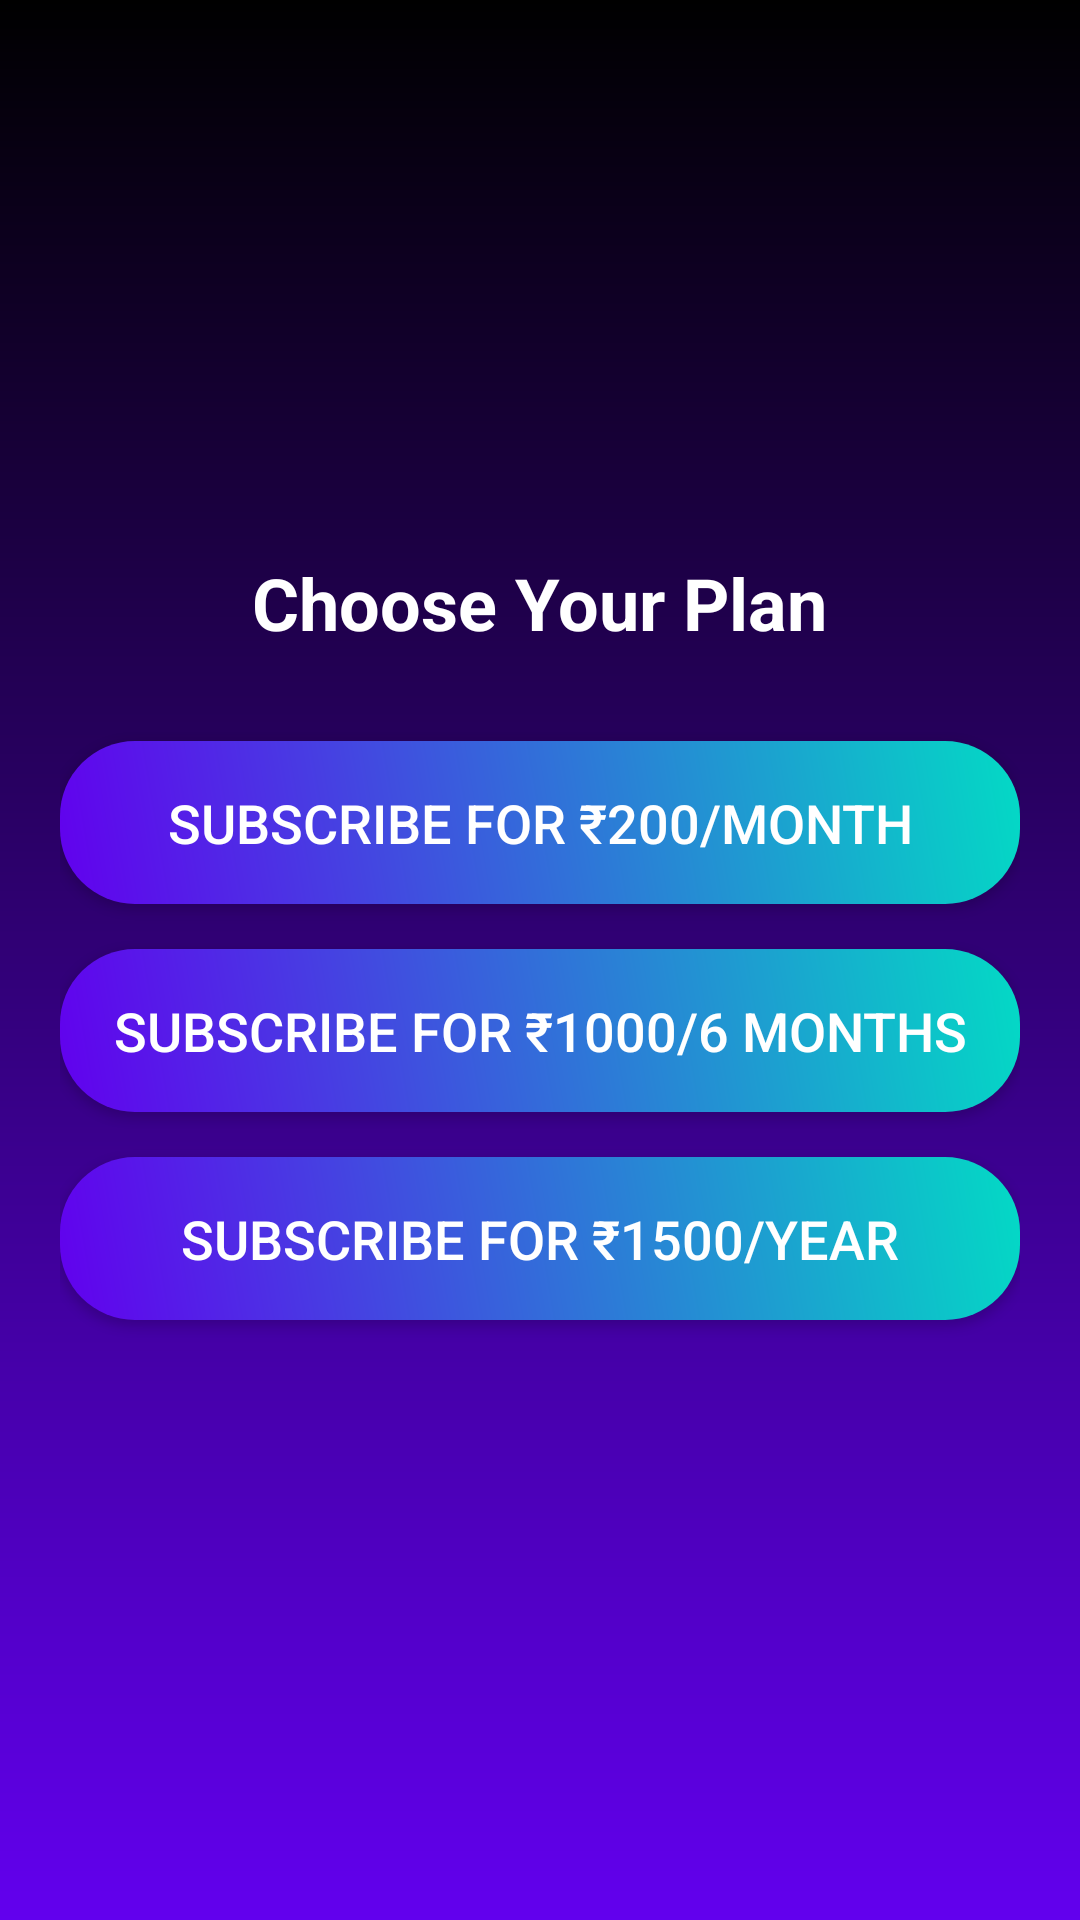

This screen was rendered from an Android layout file. Write that file and the resources it references.
<!-- AndroidManifest.xml: application theme Theme.SecureApk -->
<!-- res/layout/activity_subscription.xml -->
<?xml version="1.0" encoding="utf-8"?>
<LinearLayout xmlns:android="http://schemas.android.com/apk/res/android"
    android:layout_width="match_parent"
    android:layout_height="match_parent"
    android:gravity="center"
    android:orientation="vertical"
    android:background="@drawable/bg_gradient"
    android:padding="20dp">

    
    <TextView
        android:layout_width="wrap_content"
        android:layout_height="wrap_content"
        android:text="Choose Your Plan"
        android:textSize="24sp"
        android:textColor="@android:color/white"
        android:textStyle="bold"
        android:gravity="center"
        android:layout_marginBottom="30dp" />

    
    <Button
        android:id="@+id/monthlySubscription"
        android:layout_width="match_parent"
        android:layout_height="wrap_content"
        android:text="Subscribe for ₹200/month"
        android:textSize="18sp"
        android:textColor="@android:color/white"
        android:background="@drawable/rounded_button"
        android:padding="15dp"
        android:layout_marginBottom="15dp"/>

    
    <Button
        android:id="@+id/sixMonthSubscription"
        android:layout_width="match_parent"
        android:layout_height="wrap_content"
        android:text="Subscribe for ₹1000/6 months"
        android:textSize="18sp"
        android:textColor="@android:color/white"
        android:background="@drawable/rounded_button"
        android:padding="15dp"
        android:layout_marginBottom="15dp"/>

    
    <Button
        android:id="@+id/yearlySubscription"
        android:layout_width="match_parent"
        android:layout_height="wrap_content"
        android:text="Subscribe for ₹1500/year"
        android:textSize="18sp"
        android:textColor="@android:color/white"
        android:background="@drawable/rounded_button"
        android:padding="15dp"
        android:layout_marginBottom="15dp"/>
</LinearLayout>
<!-- resources referenced by this layout -->
<resources>
  <!-- drawable bg_gradient (drawable) -->
  <?xml version="1.0" encoding="utf-8"?>
  <shape xmlns:android="http://schemas.android.com/apk/res/android"
      android:shape="rectangle">
      <gradient
          android:angle="270"
          android:startColor="#FF000000"
          android:endColor="#FF6200EE"
          android:type="linear" />
  </shape>
  <!-- drawable rounded_button (drawable) -->
  <?xml version="1.0" encoding="utf-8"?>
  <shape xmlns:android="http://schemas.android.com/apk/res/android"
      android:shape="rectangle">
      <corners android:radius="25dp" />
      <gradient
          android:angle="45"
          android:startColor="#FF6200EE"
          android:endColor="#FF03DAC5" />
      <padding android:left="10dp" android:right="10dp" />
  </shape>
  <style name="Theme.SecureApk" parent="Theme.MaterialComponents.DayNight.DarkActionBar">
          
          <item name="colorPrimary">@color/purple_500</item>
          <item name="colorPrimaryVariant">@color/purple_700</item>
          <item name="colorOnPrimary">@color/white</item>
          
          <item name="colorSecondary">@color/teal_200</item>
          <item name="colorSecondaryVariant">@color/teal_700</item>
          <item name="colorOnSecondary">@color/black</item>
          
          <item name="android:statusBarColor">?attr/colorPrimaryVariant</item>
          
      </style>
  <!-- not gathered from this repository: default colours our renderer supplied (Android Studio template values) -->
  <color name="purple_500">#FF6200EE</color>
  <color name="purple_700">#FF3700B3</color>
  <color name="teal_200">#FF03DAC5</color>
  <color name="teal_700">#FF018786</color>
  <color name="black">#FF000000</color>
  <color name="white">#FFFFFFFF</color>
</resources>
